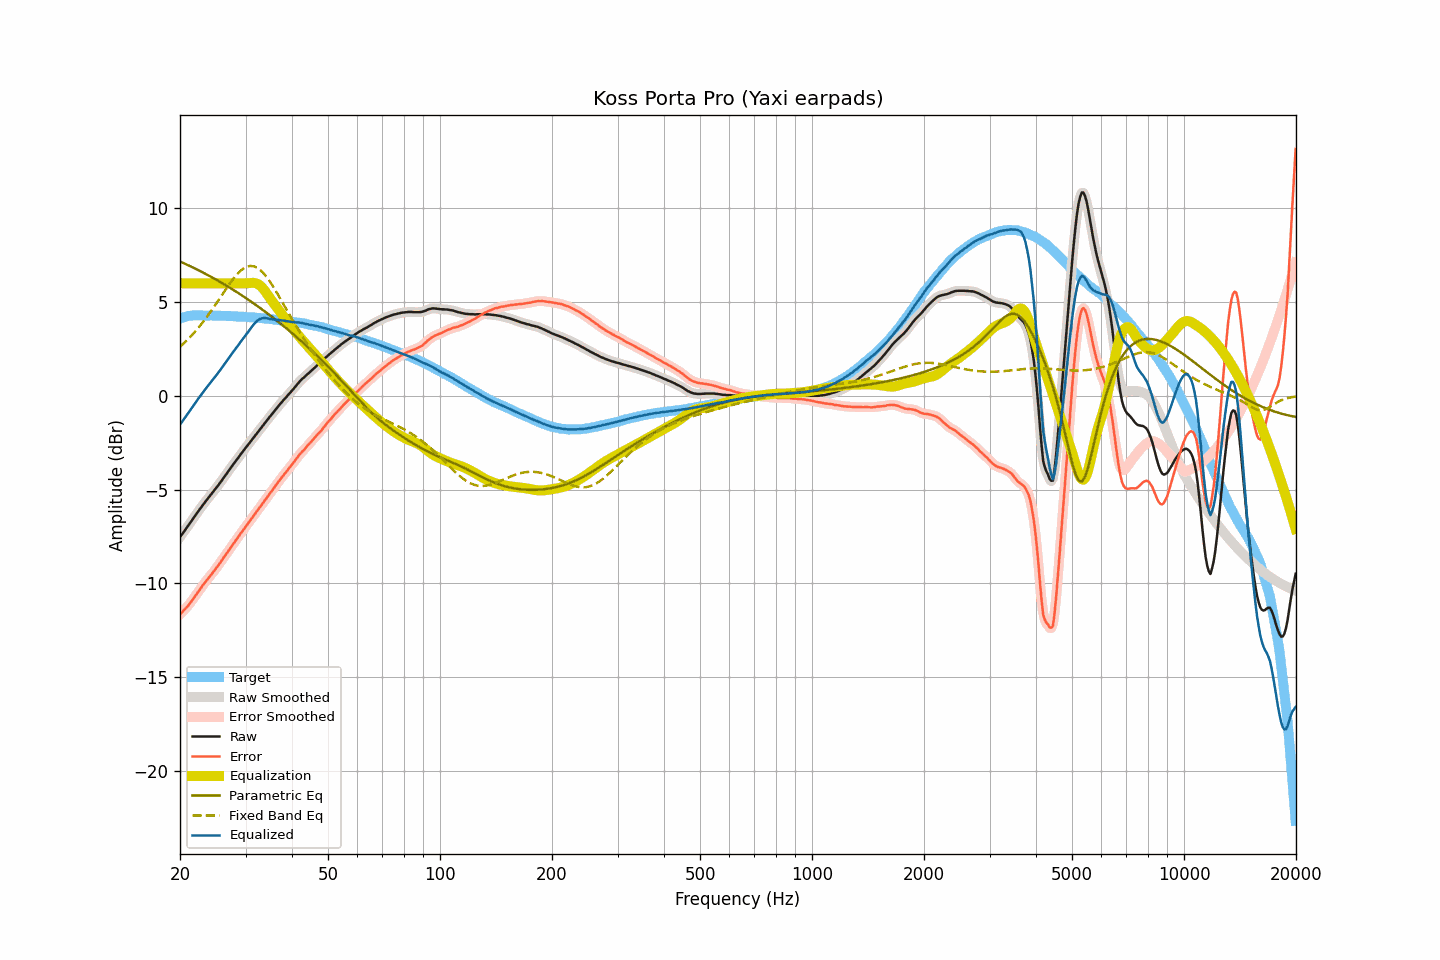

Values plotted in this chart, from the file beside it:
frequency, raw, smoothed, error, error_smoothed, equalization, parametric_eq, fixed_band_eq, equalized_raw, equalized_smoothed, target
20.00, -7.53, -7.53, -11.65, -11.65, 6.00, 7.16, 2.62, -1.53, -1.53, 4.12
20.20, -7.42, -7.42, -11.57, -11.56, 6.00, 7.12, 2.69, -1.42, -1.42, 4.15
20.40, -7.30, -7.30, -11.48, -11.47, 6.00, 7.08, 2.77, -1.30, -1.30, 4.18
20.61, -7.18, -7.18, -11.38, -11.38, 6.00, 7.04, 2.85, -1.18, -1.18, 4.20
20.81, -7.06, -7.06, -11.29, -11.29, 6.00, 7.00, 2.93, -1.06, -1.06, 4.23
21.02, -6.94, -6.94, -11.20, -11.19, 6.00, 6.96, 3.02, -0.94, -0.94, 4.26
21.23, -6.82, -6.82, -11.08, -11.09, 6.00, 6.92, 3.11, -0.82, -0.82, 4.27
21.44, -6.70, -6.70, -10.97, -10.97, 6.00, 6.88, 3.20, -0.70, -0.70, 4.27
21.66, -6.57, -6.57, -10.86, -10.85, 6.00, 6.84, 3.29, -0.57, -0.57, 4.28
21.87, -6.45, -6.45, -10.73, -10.73, 6.00, 6.80, 3.38, -0.45, -0.45, 4.28
22.09, -6.32, -6.32, -10.61, -10.61, 6.00, 6.76, 3.48, -0.32, -0.32, 4.29
22.31, -6.20, -6.20, -10.49, -10.49, 6.00, 6.72, 3.58, -0.20, -0.20, 4.29
22.54, -6.08, -6.08, -10.37, -10.37, 6.00, 6.67, 3.69, -0.08, -0.08, 4.29
22.76, -5.96, -5.96, -10.25, -10.25, 6.00, 6.63, 3.79, 0.04, 0.04, 4.29
22.99, -5.84, -5.84, -10.12, -10.13, 6.00, 6.59, 3.90, 0.16, 0.16, 4.28
23.22, -5.73, -5.73, -10.01, -10.01, 6.00, 6.54, 4.01, 0.27, 0.27, 4.28
23.45, -5.62, -5.62, -9.90, -9.90, 6.00, 6.50, 4.12, 0.38, 0.38, 4.28
23.69, -5.51, -5.51, -9.79, -9.79, 6.00, 6.45, 4.24, 0.49, 0.49, 4.28
23.92, -5.41, -5.41, -9.69, -9.69, 6.00, 6.40, 4.36, 0.59, 0.59, 4.28
24.16, -5.30, -5.30, -9.59, -9.58, 6.00, 6.36, 4.48, 0.70, 0.70, 4.29
24.40, -5.19, -5.19, -9.47, -9.48, 6.00, 6.31, 4.60, 0.81, 0.81, 4.29
24.65, -5.09, -5.09, -9.37, -9.36, 6.00, 6.26, 4.73, 0.91, 0.91, 4.27
24.89, -4.98, -4.98, -9.25, -9.25, 6.00, 6.22, 4.85, 1.02, 1.02, 4.27
25.14, -4.86, -4.86, -9.13, -9.14, 6.00, 6.17, 4.98, 1.14, 1.14, 4.27
25.39, -4.75, -4.75, -9.02, -9.02, 6.00, 6.12, 5.11, 1.25, 1.25, 4.27
25.65, -4.63, -4.63, -8.90, -8.90, 6.00, 6.07, 5.23, 1.37, 1.37, 4.27
25.91, -4.51, -4.51, -8.77, -8.77, 6.00, 6.02, 5.36, 1.49, 1.49, 4.26
26.16, -4.39, -4.39, -8.65, -8.65, 6.00, 5.97, 5.49, 1.61, 1.61, 4.26
26.43, -4.27, -4.27, -8.53, -8.53, 6.00, 5.92, 5.62, 1.73, 1.73, 4.26
26.69, -4.15, -4.15, -8.41, -8.41, 6.00, 5.87, 5.75, 1.85, 1.85, 4.26
26.96, -4.03, -4.03, -8.29, -8.29, 6.00, 5.81, 5.87, 1.97, 1.97, 4.25
27.23, -3.91, -3.91, -8.16, -8.16, 6.00, 5.76, 5.99, 2.09, 2.09, 4.25
27.50, -3.79, -3.79, -8.04, -8.04, 6.00, 5.71, 6.11, 2.21, 2.21, 4.25
27.77, -3.67, -3.67, -7.91, -7.92, 6.00, 5.66, 6.22, 2.33, 2.33, 4.24
28.05, -3.56, -3.56, -7.80, -7.79, 6.00, 5.60, 6.33, 2.44, 2.44, 4.24
28.33, -3.44, -3.44, -7.67, -7.67, 6.00, 5.55, 6.43, 2.56, 2.56, 4.23
28.62, -3.33, -3.33, -7.56, -7.55, 6.00, 5.49, 6.53, 2.67, 2.67, 4.23
28.90, -3.21, -3.21, -7.43, -7.43, 6.00, 5.44, 6.61, 2.79, 2.79, 4.22
29.19, -3.09, -3.09, -7.30, -7.31, 6.00, 5.38, 6.69, 2.91, 2.91, 4.21
29.48, -2.98, -2.98, -7.20, -7.19, 6.00, 5.32, 6.76, 3.02, 3.02, 4.22
29.78, -2.87, -2.87, -7.08, -7.08, 6.00, 5.27, 6.82, 3.13, 3.13, 4.21
30.08, -2.75, -2.75, -6.96, -6.96, 6.00, 5.21, 6.86, 3.25, 3.25, 4.21
30.38, -2.64, -2.64, -6.84, -6.84, 6.00, 5.15, 6.90, 3.36, 3.36, 4.20
30.68, -2.53, -2.53, -6.72, -6.72, 6.01, 5.09, 6.91, 3.48, 3.48, 4.19
30.99, -2.42, -2.42, -6.60, -6.61, 6.02, 5.04, 6.92, 3.59, 3.60, 4.18
31.30, -2.31, -2.31, -6.49, -6.49, 6.02, 4.98, 6.92, 3.71, 3.71, 4.18
31.61, -2.20, -2.20, -6.38, -6.37, 6.02, 4.92, 6.90, 3.82, 3.82, 4.18
31.93, -2.09, -2.09, -6.26, -6.26, 6.01, 4.86, 6.87, 3.91, 3.91, 4.16
32.24, -1.98, -1.98, -6.13, -6.14, 5.98, 4.79, 6.83, 4.00, 4.00, 4.15
32.57, -1.87, -1.87, -6.02, -6.02, 5.93, 4.73, 6.77, 4.06, 4.06, 4.15
32.89, -1.76, -1.76, -5.91, -5.90, 5.86, 4.67, 6.70, 4.11, 4.10, 4.15
33.22, -1.65, -1.65, -5.78, -5.79, 5.78, 4.61, 6.62, 4.13, 4.13, 4.13
33.55, -1.54, -1.54, -5.67, -5.67, 5.68, 4.55, 6.53, 4.15, 4.14, 4.13
33.89, -1.43, -1.43, -5.55, -5.55, 5.57, 4.48, 6.43, 4.14, 4.14, 4.12
34.23, -1.32, -1.32, -5.44, -5.43, 5.45, 4.42, 6.32, 4.13, 4.13, 4.12
34.57, -1.21, -1.21, -5.31, -5.31, 5.33, 4.35, 6.20, 4.12, 4.11, 4.10
34.92, -1.10, -1.10, -5.19, -5.20, 5.20, 4.29, 6.08, 4.10, 4.10, 4.09
35.27, -1.00, -1.00, -5.09, -5.08, 5.08, 4.22, 5.95, 4.08, 4.08, 4.09
35.62, -0.89, -0.89, -4.96, -4.97, 4.96, 4.16, 5.82, 4.07, 4.07, 4.07
35.97, -0.79, -0.79, -4.85, -4.85, 4.85, 4.09, 5.68, 4.06, 4.06, 4.06
... 635 more rows
